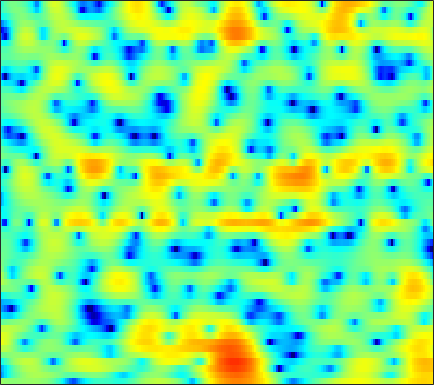

The file beside this chart, header and first rows:
1.256, 1.0152, 0.74579, 0.58339, 0.50254, 0.45299, 0.46315, 0.49852, 0.57686, 0.6783, 0.79664, 0.89325, 1.0083, 1.0942, 1.1452, 1.1603, 1.1287, 1.0642, 0.9401, 0.74694, 0.47976, 0.20563, -0.2594, -0.84072
-12.11, -9.972, -7.603, -5.724, -4.562, -3.246, -2.152, -1.447, -0.6382, 0.03857, 0.6047, 0.9598, 1.352, 1.645, 1.811, 1.959, 2.033, 2.042, 1.994, 1.877, 1.701, 1.534, 1.254, 0.9257
-10.41, -9.132, -7.337, -5.593, -4.367, -2.885, -1.597, -0.7615, 0.186, 0.9495, 1.55, 1.897, 2.232, 2.406, 2.439, 2.358, 2.138, 1.883, 1.43, 0.8937, 0.2927, -0.1717, -0.7343, -1.156
-5.674, -4.621, -3.257, -1.981, -1.114, -0.07216, 0.8333, 1.423, 2.068, 2.563, 2.908, 3.082, 3.192, 3.146, 3.006, 2.672, 2.149, 1.607, 0.6583, -0.6127, -2.309, -3.956, -6.888, -10.91
-0.5995, -0.3505, -0.05134, 0.199, 0.353, 0.5037, 0.6151, 0.6696, 0.715, 0.7306, 0.7294, 0.7232, 0.7236, 0.7008, 0.6723, 0.606, 0.4791, 0.3472, 0.1065, -0.2004, -0.5525, -0.8313, -1.157, -1.38
2.947, 2.808, 2.506, 2.061, 1.63, 0.8962, -0.02287, -0.8144, -1.982, -3.158, -4.091, -4.44, -4.296, -3.627, -2.941, -2.016, -1.192, -0.6757, -0.1343, 0.2563, 0.518, 0.6405, 0.7194, 0.7084
5.191, 4.819, 4.19, 3.398, 2.672, 1.464, -0.07197, -1.499, -3.881, -7.018, -10.82, -12.54, -10.54, -7.38, -5.54, -3.675, -2.328, -1.564, -0.7804, -0.2061, 0.2122, 0.4269, 0.5957, 0.6256
4.794, 4.504, 4.05, 3.499, 3.034, 2.329, 1.525, 0.8757, -0.01583, -0.8756, -1.624, -2.07, -2.521, -2.801, -2.944, -3.102, -3.231, -3.307, -3.31, -3.153, -2.802, -2.448, -1.946, -1.511
3.048, 3.067, 3.048, 2.956, 2.838, 2.644, 2.384, 2.154, 1.794, 1.375, 0.8675, 0.4271, -0.2907, -1.221, -2.116, -3.683, -5.903, -8.275, -12.87, -16.24, -11.26, -7.884, -4.802, -2.729
-1.68, -1.272, -0.8603, -0.5679, -0.3757, -0.1177, 0.1375, 0.3316, 0.5579, 0.7282, 0.7977, 0.7683, 0.5909, 0.2286, -0.1817, -0.9149, -1.807, -2.497, -3.217, -3.374, -2.787, -2.008, -0.8476, 0.2081
-7.659, -7.763, -8.139, -8.531, -8.644, -8.19, -7.05, -5.938, -4.445, -3.094, -1.987, -1.299, -0.5637, -0.02248, 0.2802, 0.5759, 0.8032, 0.945, 1.146, 1.387, 1.671, 1.899, 2.216, 2.491
-10.93, -11.73, -13.56, -16.85, -21.26, -23.26, -15.68, -11.96, -8.5, -6.051, -4.206, -3.124, -1.946, -0.9983, -0.3903, 0.3119, 0.9142, 1.317, 1.795, 2.223, 2.586, 2.817, 3.058, 3.202
-10.56, -9.959, -9.545, -9.324, -9.092, -8.584, -7.795, -7.052, -6.012, -5.014, -4.146, -3.548, -2.824, -2.134, -1.608, -0.879, -0.1293, 0.4409, 1.17, 1.832, 2.404, 2.757, 3.116, 3.337
-6.008, -5.258, -4.49, -3.982, -3.707, -3.45, -3.326, -3.282, -3.362, -3.598, -4.054, -4.509, -5.171, -5.593, -5.482, -4.563, -3.052, -1.812, -0.2875, 0.9902, 1.994, 2.573, 3.122, 3.454
0.2158, 0.1684, 0.09743, -0.01166, -0.1229, -0.3403, -0.6254, -0.9176, -1.482, -2.314, -3.61, -5.064, -8.069, -13.45, -18.52, -11.61, -6.033, -3.355, -0.8777, 0.7933, 1.905, 2.441, 2.841, 2.945
2.7, 2.106, 1.264, 0.4696, -0.05752, -0.5821, -0.8692, -0.9684, -0.9956, -1.042, -1.151, -1.298, -1.519, -1.595, -1.44, -0.8765, -0.01624, 0.6918, 1.519, 2.089, 2.326, 2.261, 1.84, 1.008
2.317, 1.001, -1.148, -3.835, -6.117, -8.384, -7.588, -5.799, -3.512, -1.766, -0.4596, 0.3079, 1.126, 1.777, 2.199, 2.692, 3.099, 3.324, 3.49, 3.445, 3.114, 2.638, 1.613, 0.01685
0.7389, -0.5373, -2.591, -5.091, -7.131, -8.997, -8.283, -6.686, -4.502, -2.679, -1.27, -0.4069, 0.5474, 1.321, 1.8, 2.326, 2.723, 2.92, 3.051, 3.013, 2.776, 2.458, 1.836, 0.9996
-0.1774, -0.7695, -1.594, -2.385, -2.88, -3.326, -3.467, -3.372, -3.048, -2.578, -2.015, -1.57, -0.9654, -0.3636, 0.07838, 0.6302, 1.119, 1.435, 1.767, 1.978, 2.062, 2.037, 1.902, 1.663
-0.7687, -0.9586, -1.295, -1.687, -2.004, -2.438, -2.862, -3.149, -3.473, -3.704, -3.756, -3.646, -3.276, -2.665, -2.093, -1.258, -0.4249, 0.1667, 0.8612, 1.428, 1.863, 2.097, 2.295, 2.367
-1.2, -1.157, -1.278, -1.597, -1.958, -2.603, -3.452, -4.255, -5.554, -7.108, -8.743, -9.589, -9.327, -7.568, -5.927, -3.846, -2.06, -0.9392, 0.2957, 1.279, 2.035, 2.47, 2.888, 3.139
-1.492, -1.405, -1.471, -1.745, -2.095, -2.767, -3.739, -4.716, -6.457, -8.928, -12.59, -16.05, -15.94, -10.91, -7.898, -4.886, -2.616, -1.265, 0.187, 1.31, 2.158, 2.645, 3.11, 3.402
-1.974, -2.053, -2.18, -2.312, -2.443, -2.714, -3.145, -3.563, -4.279, -5.023, -5.651, -5.901, -5.715, -4.968, -4.119, -2.788, -1.452, -0.5091, 0.605, 1.489, 2.133, 2.467, 2.738, 2.851
-3.613, -4.219, -4.398, -3.893, -3.307, -2.602, -2.14, -2.036, -2.189, -2.644, -3.25, -3.696, -4.069, -3.836, -3.176, -1.859, -0.3775, 0.6388, 1.742, 2.493, 2.848, 2.834, 2.485, 1.811
-8.751, -16.55, -17.39, -7.811, -4.604, -2.086, -0.6934, -0.2239, -0.1936, -0.9873, -2.711, -4.943, -10.59, -19.02, -9.72, -3.384, 0.1467, 1.921, 3.463, 4.263, 4.403, 4.054, 2.865, 0.5376
-5.362, -5.771, -5.657, -4.772, -3.867, -2.699, -1.84, -1.431, -1.231, -1.435, -2.042, -2.657, -3.393, -3.439, -2.795, -1.355, 0.1507, 1.112, 2.054, 2.589, 2.7, 2.525, 1.968, 1.126
-6.47, -6.083, -5.37, -4.524, -3.871, -3.014, -2.271, -1.799, -1.342, -1.018, -0.8085, -0.6843, -0.5006, -0.2435, 0.009119, 0.4059, 0.8438, 1.136, 1.448, 1.635, 1.674, 1.611, 1.447, 1.233
-10.09, -8.437, -6.51, -4.914, -3.89, -2.73, -1.744, -1.124, -0.4292, 0.1108, 0.5462, 0.808, 1.091, 1.313, 1.448, 1.586, 1.667, 1.692, 1.672, 1.582, 1.437, 1.29, 1.052, 0.7863
-10.33, -8.223, -5.944, -4.151, -3.011, -1.724, -0.6495, 0.02477, 0.7946, 1.402, 1.861, 2.117, 2.338, 2.441, 2.443, 2.367, 2.181, 1.992, 1.673, 1.296, 0.8867, 0.5652, 0.1189, -0.3514
-5.853, -4.956, -3.7, -2.451, -1.557, -0.4415, 0.5481, 1.202, 1.937, 2.525, 2.935, 3.131, 3.239, 3.168, 2.994, 2.611, 2.07, 1.563, 0.7906, -0.03006, -0.8474, -1.397, -1.998, -2.499
-4.188, -3.587, -2.721, -1.709, -0.908, 0.1881, 1.232, 1.948, 2.763, 3.372, 3.776, 3.926, 3.926, 3.68, 3.329, 2.602, 1.586, 0.596, -1.028, -3.022, -5.16, -6.482, -7.113, -6.522
-5.329, -5.332, -4.989, -3.91, -2.671, -0.8588, 0.8167, 1.884, 3.012, 3.805, 4.282, 4.436, 4.378, 4.039, 3.602, 2.762, 1.564, 0.4019, -1.682, -4.67, -9.338, -14.8, -15.15, -9.259
-7.282, -10.73, -24.14, -13.43, -7.379, -2.94, -0.1672, 1.305, 2.612, 3.443, 3.828, 3.886, 3.671, 3.198, 2.703, 1.97, 1.165, 0.5581, -0.2911, -1.105, -1.785, -2.075, -2.068, -1.622
-2.148, -3.002, -3.621, -3.218, -2.393, -1.079, 0.1161, 0.8222, 1.486, 1.762, 1.663, 1.34, 0.5691, -0.5931, -1.667, -3.104, -3.935, -3.813, -2.833, -1.599, -0.4364, 0.2886, 1.084, 1.712
-0.01708, -0.4727, -0.904, -1.171, -1.244, -1.228, -1.171, -1.183, -1.218, -1.445, -1.883, -2.433, -3.553, -5.371, -7.492, -12.39, -23.55, -15.78, -8.202, -4.197, -1.61, -0.1961, 1.234, 2.251
-1.068, -1.636, -2.375, -3.039, -3.487, -4.019, -4.484, -4.781, -5.181, -5.44, -5.604, -5.689, -5.824, -6.016, -6.191, -6.36, -6.018, -5.293, -3.797, -2.098, -0.4878, 0.5746, 1.752, 2.667
-3.714, -4.68, -5.935, -6.998, -7.686, -8.518, -9.388, -10.1, -11.2, -11.91, -11.52, -10.41, -8.534, -6.728, -5.521, -4.095, -2.816, -1.902, -0.7234, 0.3925, 1.403, 2.077, 2.839, 3.431
-7.335, -9.447, -12.49, -14.68, -14.76, -13.9, -13.6, -14.24, -16.66, -23.09, -22.43, -15.51, -10.05, -6.525, -4.551, -2.479, -0.8606, 0.1468, 1.258, 2.171, 2.895, 3.32, 3.737, 3.989
-8.073, -10.46, -14.73, -18.04, -16.6, -13.39, -11.31, -10.4, -9.624, -8.889, -7.743, -6.52, -4.631, -2.766, -1.49, -0.02434, 1.184, 1.926, 2.713, 3.281, 3.658, 3.817, 3.875, 3.766
-4.947, -5.495, -6.114, -6.414, -6.336, -5.889, -5.201, -4.614, -3.834, -2.989, -2.105, -1.403, -0.4421, 0.4937, 1.141, 1.909, 2.525, 2.872, 3.179, 3.292, 3.225, 3.061, 2.706, 2.208
-2.995, -2.816, -2.615, -2.4, -2.18, -1.815, -1.387, -1.006, -0.4758, 0.07778, 0.6429, 1.066, 1.603, 2.084, 2.39, 2.698, 2.861, 2.869, 2.711, 2.349, 1.761, 1.189, 0.2613, -0.7857
-2.005, -1.566, -1.08, -0.6537, -0.3645, 0.008904, 0.3805, 0.6483, 1.039, 1.419, 1.801, 2.076, 2.407, 2.676, 2.824, 2.901, 2.819, 2.629, 2.158, 1.402, 0.2919, -0.8219, -2.735, -5.181
-1.496, -1.031, -0.5279, -0.1288, 0.1074, 0.3711, 0.6155, 0.7846, 1.022, 1.301, 1.613, 1.856, 2.183, 2.479, 2.648, 2.778, 2.749, 2.594, 2.167, 1.421, 0.2894, -0.8898, -3.023, -6.093
-1.587, -1.27, -0.9873, -0.852, -0.8147, -0.8466, -0.943, -0.9908, -1.037, -0.9183, -0.6078, -0.2465, 0.3545, 0.9943, 1.437, 1.946, 2.299, 2.438, 2.445, 2.217, 1.747, 1.236, 0.345, -0.6778
-2.746, -2.794, -2.936, -3.161, -3.401, -3.885, -4.657, -5.42, -6.511, -7.248, -6.829, -5.755, -3.997, -2.352, -1.279, -0.1177, 0.8103, 1.377, 1.976, 2.421, 2.695, 2.797, 2.807, 2.708
-5.846, -6.673, -7.33, -7.381, -7.322, -7.503, -8.368, -9.838, -13.49, -22.31, -19.54, -13.02, -8.544, -5.928, -4.57, -3.205, -2.046, -1.189, -0.0228, 1.118, 2.153, 2.809, 3.52, 4.006
-11.17, -16.89, -23.9, -14.15, -10.93, -8.751, -7.881, -7.787, -8.057, -8.348, -8.201, -7.804, -7.263, -7.09, -7.382, -8.077, -8.303, -7.278, -4.647, -1.915, 0.3579, 1.72, 3.122, 4.114
-6.288, -7.492, -8.182, -7.58, -6.764, -5.681, -4.9, -4.491, -4.218, -4.157, -4.253, -4.485, -5.086, -6.257, -7.737, -11.02, -15.41, -13.46, -7.638, -3.554, -0.7474, 0.8305, 2.396, 3.511
-2.563, -2.891, -3.127, -3.111, -2.972, -2.672, -2.363, -2.146, -1.962, -1.887, -1.946, -2.086, -2.41, -2.89, -3.277, -3.689, -3.712, -3.349, -2.391, -1.182, 0.06452, 0.8857, 1.786, 2.475
-1.631, -1.74, -1.783, -1.704, -1.548, -1.288, -0.9724, -0.7573, -0.4792, -0.2644, -0.1462, -0.1132, -0.138, -0.215, -0.2721, -0.3382, -0.3076, -0.2004, 0.03969, 0.3723, 0.7254, 0.9636, 1.222, 1.367
-2.316, -2.408, -2.326, -2.01, -1.648, -1.054, -0.3996, 0.07906, 0.6613, 1.132, 1.47, 1.628, 1.723, 1.709, 1.625, 1.462, 1.263, 1.118, 0.9565, 0.8613, 0.784, 0.7512, 0.6695, 0.4423
-5.427, -5.857, -5.75, -4.798, -3.747, -2.141, -0.6151, 0.4315, 1.558, 2.404, 2.989, 3.248, 3.364, 3.222, 2.955, 2.429, 1.718, 1.113, 0.3442, -0.2215, -0.3962, -0.3098, -0.1055, -0.02179
-13.57, -17.02, -20.83, -13.44, -8.901, -4.673, -1.665, 0.009677, 1.744, 2.949, 3.717, 4.029, 4.106, 3.782, 3.273, 2.17, 0.5016, -1.224, -4.276, -7.588, -7.252, -4.981, -2.284, -0.4983
-19.77, -17.41, -14.91, -11.41, -8.631, -5.22, -2.525, -0.9308, 0.7147, 1.894, 2.606, 2.882, 2.911, 2.569, 2.057, 0.9652, -0.6254, -2.231, -4.948, -7.63, -7.223, -5.121, -2.409, -0.381
-12.53, -11.21, -9.181, -7.15, -5.651, -3.832, -2.246, -1.22, -0.1624, 0.5893, 1.023, 1.154, 1.087, 0.7848, 0.4294, -0.1531, -0.8063, -1.265, -1.74, -1.855, -1.502, -1.005, -0.1031, 0.8279
-5.915, -5.53, -4.729, -3.775, -3.022, -2.073, -1.238, -0.7427, -0.2352, 0.004313, 0.03498, -0.1074, -0.4814, -1.041, -1.526, -2.1, -2.461, -2.476, -2.131, -1.435, -0.5843, 0.1119, 1.022, 1.804
-3.792, -3.216, -2.426, -1.677, -1.191, -0.6538, -0.2762, -0.1117, -0.05715, -0.2086, -0.598, -1.064, -1.972, -3.283, -4.609, -6.812, -8.723, -8.621, -6.202, -3.416, -1.115, 0.2752, 1.694, 2.708
-4.688, -3.357, -2.053, -1.182, -0.7618, -0.4727, -0.4498, -0.5582, -0.8853, -1.296, -1.845, -2.342, -3.203, -4.471, -5.822, -8.55, -11.92, -11.71, -7.248, -3.284, -0.4615, 1.102, 2.614, 3.608
